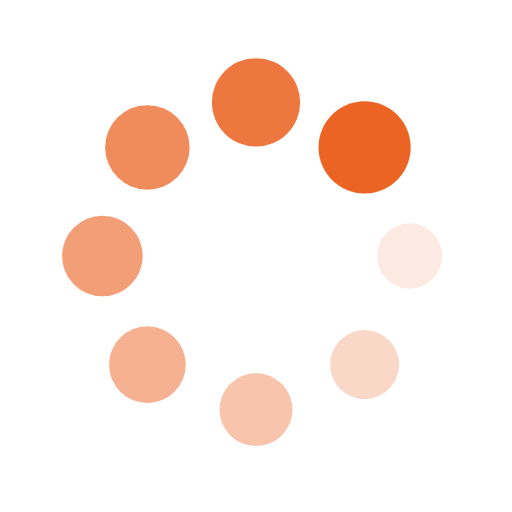
t = 0.00 s
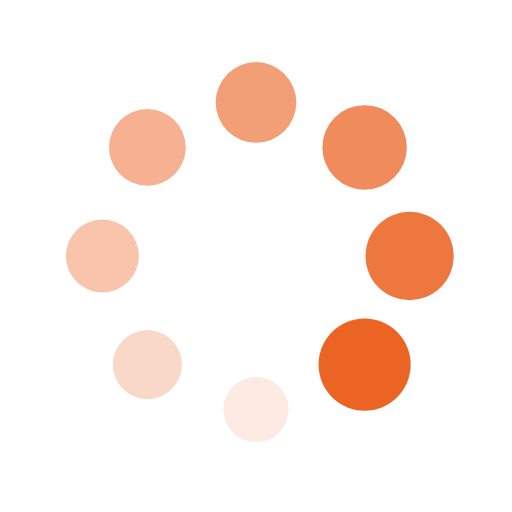
t = 0.25 s
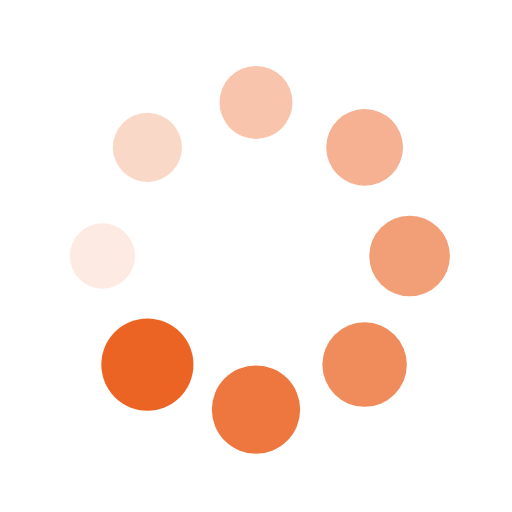
t = 0.50 s
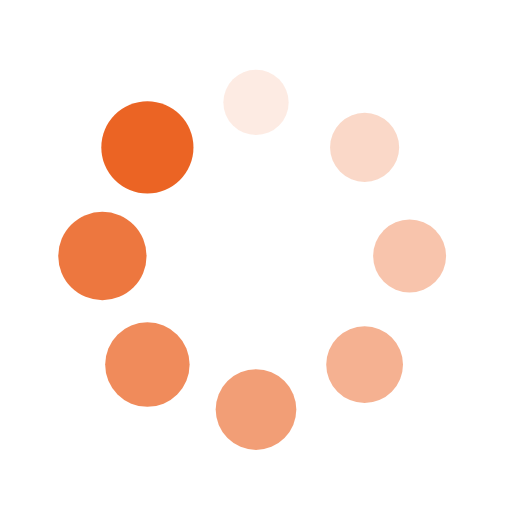
t = 0.75 s

The animated SVG that drew these frames (rendered in a browser with its animation timeline set to each time). Animation: 16 SMIL elements (animate=8,animateTransform=8); one cycle of 1.00 s, repeats indefinitely.

<svg xmlns="http://www.w3.org/2000/svg" xmlns:xlink="http://www.w3.org/1999/xlink" style="margin: auto; display: block;" width="100px" height="100px" viewBox="0 0 100 100" preserveAspectRatio="xMidYMid">
  <g transform="translate(80,50)">
  <g transform="rotate(0)">
  <circle cx="0" cy="0" r="6" fill="#eb6424" fill-opacity="1">
    <animateTransform attributeName="transform" type="scale" begin="-0.875s" values="1.5 1.5;1 1" keyTimes="0;1" dur="1s" repeatCount="indefinite"></animateTransform>
    <animate attributeName="fill-opacity" keyTimes="0;1" dur="1s" repeatCount="indefinite" values="1;0" begin="-0.875s"></animate>
  </circle>
  </g>
  </g><g transform="translate(71.21320343559643,71.21320343559643)">
  <g transform="rotate(45)">
  <circle cx="0" cy="0" r="6" fill="#eb6424" fill-opacity="0.875">
    <animateTransform attributeName="transform" type="scale" begin="-0.75s" values="1.5 1.5;1 1" keyTimes="0;1" dur="1s" repeatCount="indefinite"></animateTransform>
    <animate attributeName="fill-opacity" keyTimes="0;1" dur="1s" repeatCount="indefinite" values="1;0" begin="-0.75s"></animate>
  </circle>
  </g>
  </g><g transform="translate(50,80)">
  <g transform="rotate(90)">
  <circle cx="0" cy="0" r="6" fill="#eb6424" fill-opacity="0.75">
    <animateTransform attributeName="transform" type="scale" begin="-0.625s" values="1.5 1.5;1 1" keyTimes="0;1" dur="1s" repeatCount="indefinite"></animateTransform>
    <animate attributeName="fill-opacity" keyTimes="0;1" dur="1s" repeatCount="indefinite" values="1;0" begin="-0.625s"></animate>
  </circle>
  </g>
  </g><g transform="translate(28.786796564403577,71.21320343559643)">
  <g transform="rotate(135)">
  <circle cx="0" cy="0" r="6" fill="#eb6424" fill-opacity="0.625">
    <animateTransform attributeName="transform" type="scale" begin="-0.5s" values="1.5 1.5;1 1" keyTimes="0;1" dur="1s" repeatCount="indefinite"></animateTransform>
    <animate attributeName="fill-opacity" keyTimes="0;1" dur="1s" repeatCount="indefinite" values="1;0" begin="-0.5s"></animate>
  </circle>
  </g>
  </g><g transform="translate(20,50.00000000000001)">
  <g transform="rotate(180)">
  <circle cx="0" cy="0" r="6" fill="#eb6424" fill-opacity="0.5">
    <animateTransform attributeName="transform" type="scale" begin="-0.375s" values="1.5 1.5;1 1" keyTimes="0;1" dur="1s" repeatCount="indefinite"></animateTransform>
    <animate attributeName="fill-opacity" keyTimes="0;1" dur="1s" repeatCount="indefinite" values="1;0" begin="-0.375s"></animate>
  </circle>
  </g>
  </g><g transform="translate(28.78679656440357,28.786796564403577)">
  <g transform="rotate(225)">
  <circle cx="0" cy="0" r="6" fill="#eb6424" fill-opacity="0.375">
    <animateTransform attributeName="transform" type="scale" begin="-0.25s" values="1.5 1.5;1 1" keyTimes="0;1" dur="1s" repeatCount="indefinite"></animateTransform>
    <animate attributeName="fill-opacity" keyTimes="0;1" dur="1s" repeatCount="indefinite" values="1;0" begin="-0.25s"></animate>
  </circle>
  </g>
  </g><g transform="translate(49.99999999999999,20)">
  <g transform="rotate(270)">
  <circle cx="0" cy="0" r="6" fill="#eb6424" fill-opacity="0.25">
    <animateTransform attributeName="transform" type="scale" begin="-0.125s" values="1.5 1.5;1 1" keyTimes="0;1" dur="1s" repeatCount="indefinite"></animateTransform>
    <animate attributeName="fill-opacity" keyTimes="0;1" dur="1s" repeatCount="indefinite" values="1;0" begin="-0.125s"></animate>
  </circle>
  </g>
  </g><g transform="translate(71.21320343559643,28.78679656440357)">
  <g transform="rotate(315)">
  <circle cx="0" cy="0" r="6" fill="#eb6424" fill-opacity="0.125">
    <animateTransform attributeName="transform" type="scale" begin="0s" values="1.5 1.5;1 1" keyTimes="0;1" dur="1s" repeatCount="indefinite"></animateTransform>
    <animate attributeName="fill-opacity" keyTimes="0;1" dur="1s" repeatCount="indefinite" values="1;0" begin="0s"></animate>
  </circle>
  </g>
  </g>
  </svg>
